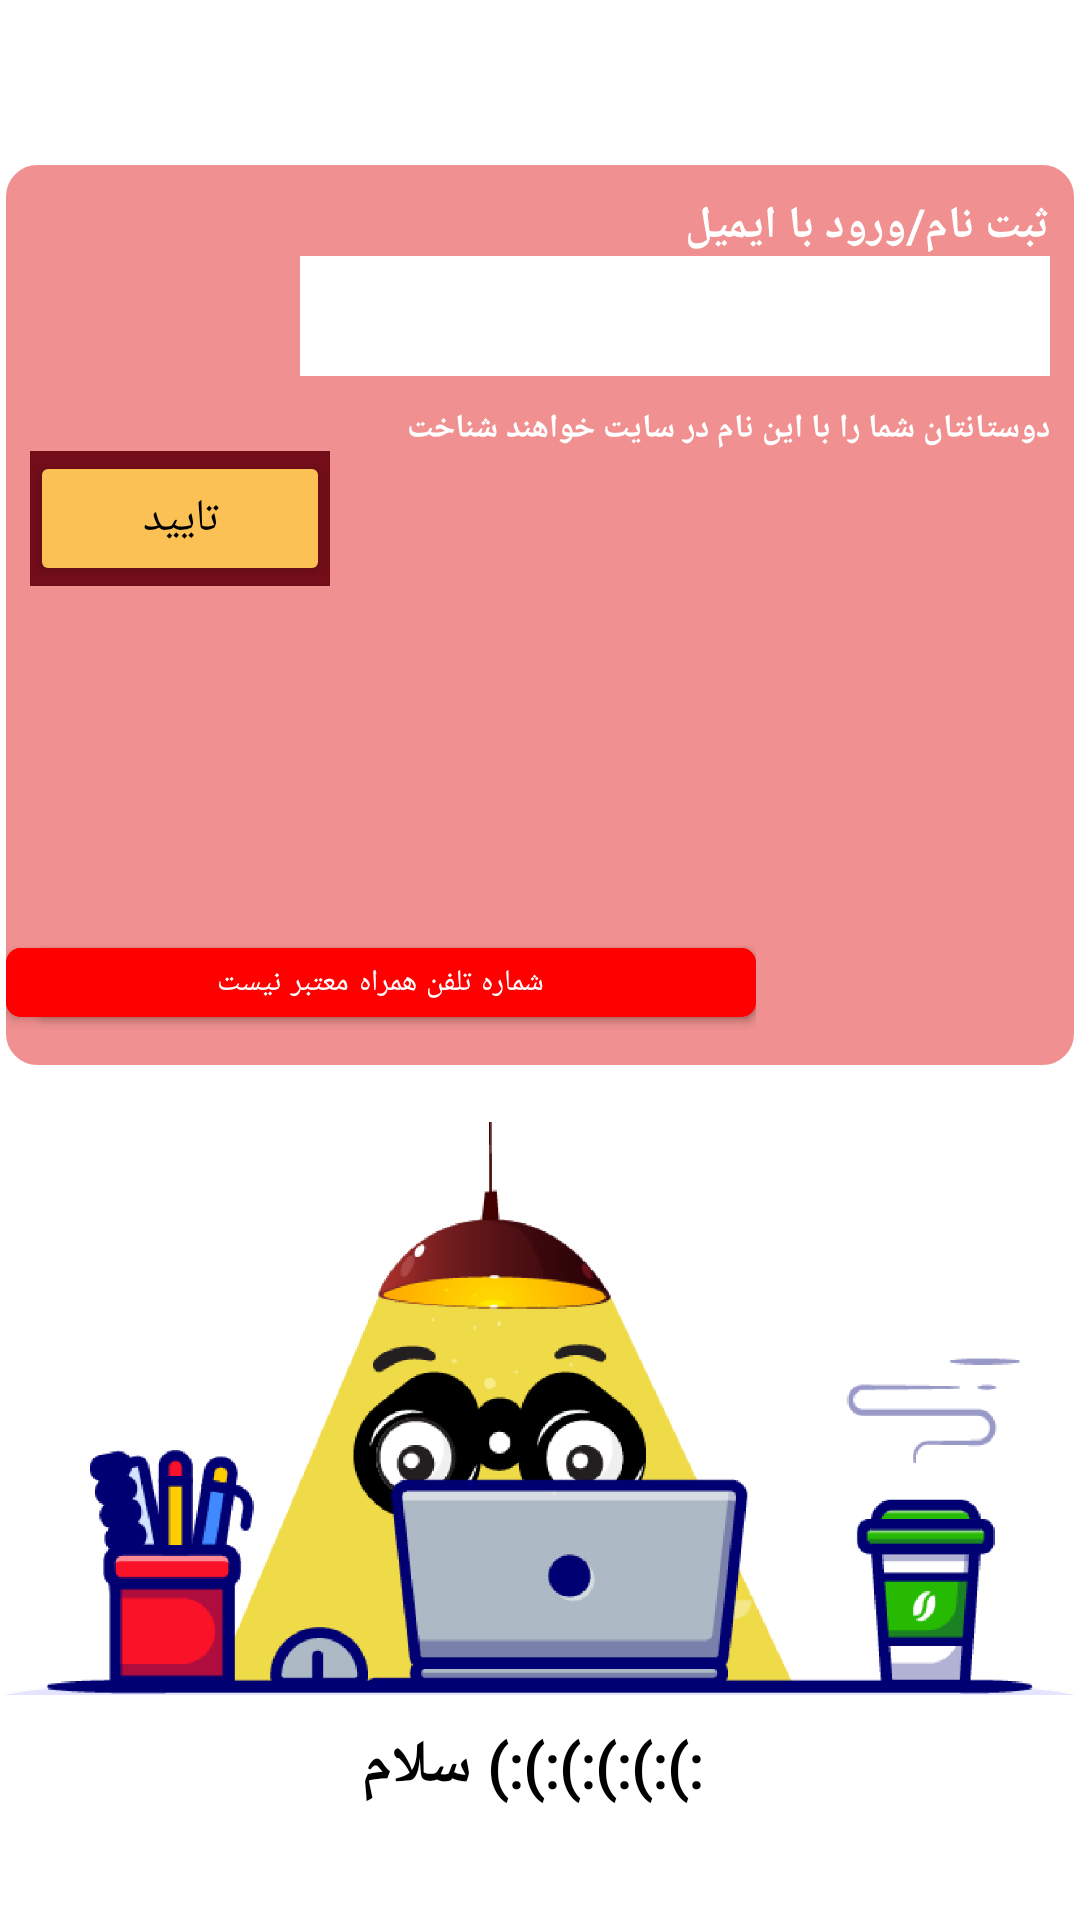

Write the Android layout XML for this screen, with the resource values it uses.
<!-- AndroidManifest.xml: application theme Theme.LoginKoochita -->
<!-- res/layout/activity_email_user_name.xml -->
<?xml version="1.0" encoding="utf-8"?>
<androidx.constraintlayout.widget.ConstraintLayout xmlns:android="http://schemas.android.com/apk/res/android"
    xmlns:app="http://schemas.android.com/apk/res-auto"
    xmlns:tools="http://schemas.android.com/tools"
    android:layout_width="match_parent"
    android:layout_height="match_parent"
    tools:context=".phone.PhoneSignUp">


    <ImageView
        android:id="@+id/imageView5"
        android:layout_width="25dp"
        android:layout_height="25dp"
        android:layout_margin="10dp"
        android:src="@drawable/ic_close"
        app:layout_constraintStart_toStartOf="parent"
        app:layout_constraintTop_toTopOf="parent"
        app:tint="#720D19" />


    <ImageView
        android:id="@+id/imageView2"
        android:layout_width="match_parent"
        android:layout_height="300dp"
        android:layout_marginStart="2dp"
        android:layout_marginTop="20dp"
        android:layout_marginEnd="2dp"
        android:background="@drawable/bac_main"
        android:backgroundTint="#F19090"
        app:layout_constraintEnd_toEndOf="parent"
        app:layout_constraintStart_toStartOf="parent"
        app:layout_constraintTop_toBottomOf="@+id/imageView5" />


    <TextView
        android:id="@+id/textView3"
        android:layout_width="wrap_content"
        android:layout_height="wrap_content"
        android:layout_marginTop="10dp"
        android:layout_marginEnd="10dp"
        android:fontFamily="@font/iransans"
        android:text="ثبت نام/ورود با ایمیل"
        android:textColor="@color/white"
        android:textSize="15sp"
        android:textStyle="bold"
        app:layout_constraintEnd_toEndOf="parent"
        app:layout_constraintTop_toTopOf="@+id/imageView2" />

    <TextView
        android:id="@+id/textView4"
        android:layout_width="wrap_content"
        android:layout_height="wrap_content"
        android:fontFamily="@font/iransans"
        android:text="دوستانتان شما را با این نام در سایت خواهند شناخت"
        android:textColor="@color/white"
        android:layout_marginTop="10dp"
        android:textSize="11sp"
        android:textStyle="bold"
        app:layout_constraintEnd_toEndOf="@+id/editText2"
        app:layout_constraintTop_toBottomOf="@+id/editText2" />

    <ImageView
        android:id="@+id/imageView3"
        android:layout_width="25dp"
        android:layout_height="25dp"
        android:layout_marginEnd="5dp"
        android:background="@drawable/ic_mail"
        app:layout_constraintBottom_toBottomOf="@+id/textView3"
        app:layout_constraintEnd_toStartOf="@+id/textView3"
        app:layout_constraintTop_toTopOf="@+id/textView3" />

    <EditText
        android:id="@+id/editText2"
        android:layout_width="250dp"
        android:layout_height="40dp"
        android:layout_marginEnd="10dp"
        android:background="@color/white"
        app:layout_constraintEnd_toEndOf="parent"
        app:layout_constraintTop_toBottomOf="@+id/textView3" />

    <RelativeLayout
        android:layout_width="250dp"
        android:layout_height="45dp"
        app:layout_constraintBottom_toBottomOf="@+id/imageView2"
        app:layout_constraintStart_toStartOf="@+id/imageView2">

        <com.google.android.material.button.MaterialButton
            android:id="@+id/mbtn_under"
            android:layout_width="match_parent"
            android:layout_height="match_parent"
            android:layout_marginStart="10dp"
            android:layout_marginBottom="10dp"
            android:backgroundTint="#E38686"
            android:drawableLeft="@drawable/ic_close"
            app:cornerRadius="5dp" />

        <com.google.android.material.button.MaterialButton
            android:id="@+id/mbtnupon"
            android:layout_width="match_parent"
            android:layout_height="match_parent"
            android:layout_marginBottom="10dp"
            android:backgroundTint="#FF0000"
            android:fontFamily="@font/iransans"
            android:text="شماره تلفن همراه معتبر نیست"
            android:textSize="10sp"
            app:cornerRadius="5dp" />
    </RelativeLayout>

    <Button
        android:id="@+id/btn_submit"
        android:layout_width="100dp"
        android:layout_height="45dp"
        android:layout_marginStart="10dp"
        android:backgroundTint="#FBC155"
        android:fontFamily="@font/iransans"
        android:text="تایید"
        android:textColor="@color/black"
        android:textSize="15sp"
        android:visibility="visible"
        app:layout_constraintStart_toStartOf="parent"
        app:layout_constraintTop_toBottomOf="@+id/textView4" />

    <LinearLayout
        android:layout_width="0dp"
        android:layout_height="0dp"
        android:background="#720D19"
        android:orientation="horizontal"
        app:layout_constraintBottom_toBottomOf="@+id/btn_submit"
        app:layout_constraintEnd_toEndOf="@+id/btn_submit"
        app:layout_constraintStart_toStartOf="@+id/btn_submit"
        app:layout_constraintTop_toTopOf="@+id/btn_submit">


    </LinearLayout>

    <ImageView
        android:id="@+id/imageView4"
        android:layout_width="0dp"
        android:layout_height="0dp"
        android:layout_marginTop="10dp"
        android:layout_marginBottom="75dp"
        android:scaleType="centerCrop"
        android:src="@drawable/main_pic"
        app:layout_constraintBottom_toBottomOf="parent"
        app:layout_constraintEnd_toEndOf="parent"
        app:layout_constraintStart_toStartOf="parent"
        app:layout_constraintTop_toBottomOf="@+id/group2" />

    <TextView
        android:id="@+id/textView2"
        android:layout_width="wrap_content"
        android:layout_height="wrap_content"
        android:layout_marginTop="10dp"
        android:fontFamily="@font/iransans"
        android:text=" :):):):):):) سلام"
        android:textColor="@color/black"
        android:textSize="20sp"
        android:textStyle="bold"
        app:layout_constraintEnd_toEndOf="parent"
        app:layout_constraintStart_toStartOf="parent"
        app:layout_constraintTop_toBottomOf="@+id/imageView4" />

    <androidx.constraintlayout.widget.Group
        android:id="@+id/group2"
        android:layout_width="wrap_content"
        android:layout_height="wrap_content"
        android:layout_marginBottom="364dp"
        app:layout_constraintBottom_toTopOf="@+id/imageView4"
        app:layout_constraintEnd_toStartOf="parent"
        app:layout_constraintStart_toStartOf="parent"
        app:layout_constraintTop_toTopOf="parent" />

</androidx.constraintlayout.widget.ConstraintLayout>
<!-- resources referenced by this layout -->
<resources>
  <!-- drawable bac_main (drawable) -->
  <?xml version="1.0" encoding="utf-8"?>
  <shape xmlns:android="http://schemas.android.com/apk/res/android">
      <solid android:color="#445565" />
      <corners android:radius="10dp" />
  
      <stroke
          android:width="1dp"
          android:color="#707070" />
  </shape>
  <!-- drawable main_pic: png bitmap (drawable, 85624 bytes) -->
  <style name="Theme.LoginKoochita" parent="Theme.MaterialComponents.DayNight.NoActionBar">
          
          <item name="colorPrimary">@color/purple_500</item>
          <item name="colorPrimaryVariant">@color/purple_700</item>
          <item name="colorOnPrimary">@color/white</item>
          
          <item name="colorSecondary">@color/teal_200</item>
          <item name="colorSecondaryVariant">@color/teal_700</item>
          <item name="colorOnSecondary">@color/black</item>
          
          <item name="android:statusBarColor" tools:targetApi="l">@color/black</item>
          
      </style>
  <!-- not gathered from this repository: default colours our renderer supplied (Android Studio template values) -->
  <color name="purple_500">#FF6200EE</color>
  <color name="purple_700">#FF3700B3</color>
  <color name="teal_200">#FF03DAC5</color>
  <color name="teal_700">#FF018786</color>
  <color name="black">#FF000000</color>
  <color name="white">#FFFFFFFF</color>
</resources>
